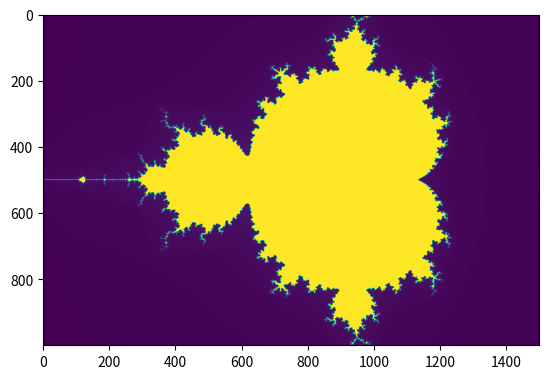

This figure's Python source:
#!/bin/bash
# pylint: disable=invalid-name

"""This module times the generation of a Mandelbrot set.

The code is adapted from https://bit.ly/3JFaK1h.
"""

import time
from typing import Tuple
import matplotlib.pyplot as plt
from matplotlib.pylab import imshow
import numpy as np
import numpy.typing as npt


def is_mandelbrot_candidate(x: float, y: float, maximum_iterations: int) -> int:
    """Determines if the point is in the set.

    Args:
      x: x coordinate of the point to test.
      y: y coordinate of the point to test.
      maximum_iterations: A bound on the depth of the calculation.

    Returns:
      A value representing the color to use in the image.
    """

    i = 0
    c = complex(x, y)
    z = 0.0j
    for i in range(maximum_iterations):
        z = z * z + c
        if (z.real * z.real + z.imag * z.imag) >= 4:
            return i

    return 255


def create_fractal(
    image_size: Tuple[float, float, float, float], image, maximum_iterations: int
) -> npt.NDArray[np.uint8]:
    """Generates a Mandelbrot set image.

    Args:
      image_size: A tuple with the desired dimensions of the image.
      maximum_iterations: A bound on the depth of the calculation.

    Returns:
      A mandelbrot set image.
    """

    minimum_x, maximum_x, minimum_y, maximum_y = image_size

    height = image.shape[0]
    width = image.shape[1]

    pixel_size_x = (maximum_x - minimum_x) / width
    pixel_size_y = (maximum_y - minimum_y) / height

    for x in range(width):
        real = minimum_x + x * pixel_size_x
        for y in range(height):
            imaginary = minimum_y + y * pixel_size_y
            image[y, x] = is_mandelbrot_candidate(real, imaginary, maximum_iterations)

    return image


def main() -> None:
    """Creates a Mandelbrot image in a PNG file."""

    image_size = (-2.0, 1.0, -1.0, 1.0)
    image = np.zeros((500 * 2, 750 * 2), dtype=np.uint8)
    fractal = create_fractal(image_size, image, 20)

    start_time = time.perf_counter()
    create_fractal(image_size, image, 20)
    duration = time.perf_counter() - start_time
    print(f"2nd call to create_fractal executed in {duration:.2f} second(s)")

    imshow(fractal)
    plt.savefig("mandelbrot.png")


if __name__ == "__main__":
    main()
